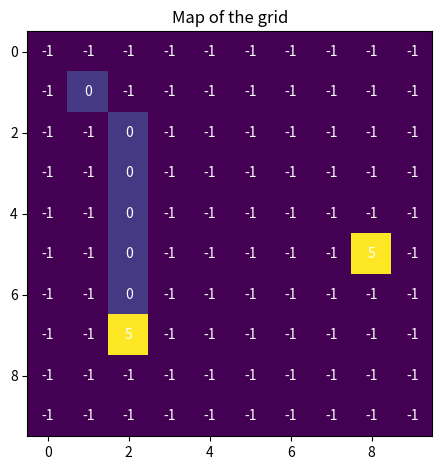

Recreate this plot in Python.
import numpy as np
import matplotlib.pyplot as plt


P = [[-1 for i in range(10)] for j in range(10)]
P[5][8] = 5
P[7][2] = 5

P[1][1] = 0
P[2][2] = 0
P[3][2] = 0
P[4][2] = 0
P[5][2] = 0
P[6][2] = 0


fig, ax = plt.subplots()
im = ax.imshow(P)

for i in range(10):
    for j in range( 10):
        text = ax.text(j, i, P[i][ j],
                       ha="center", va="center", color="w")

ax.set_title("Map of the grid")
fig.tight_layout()
plt.show()


